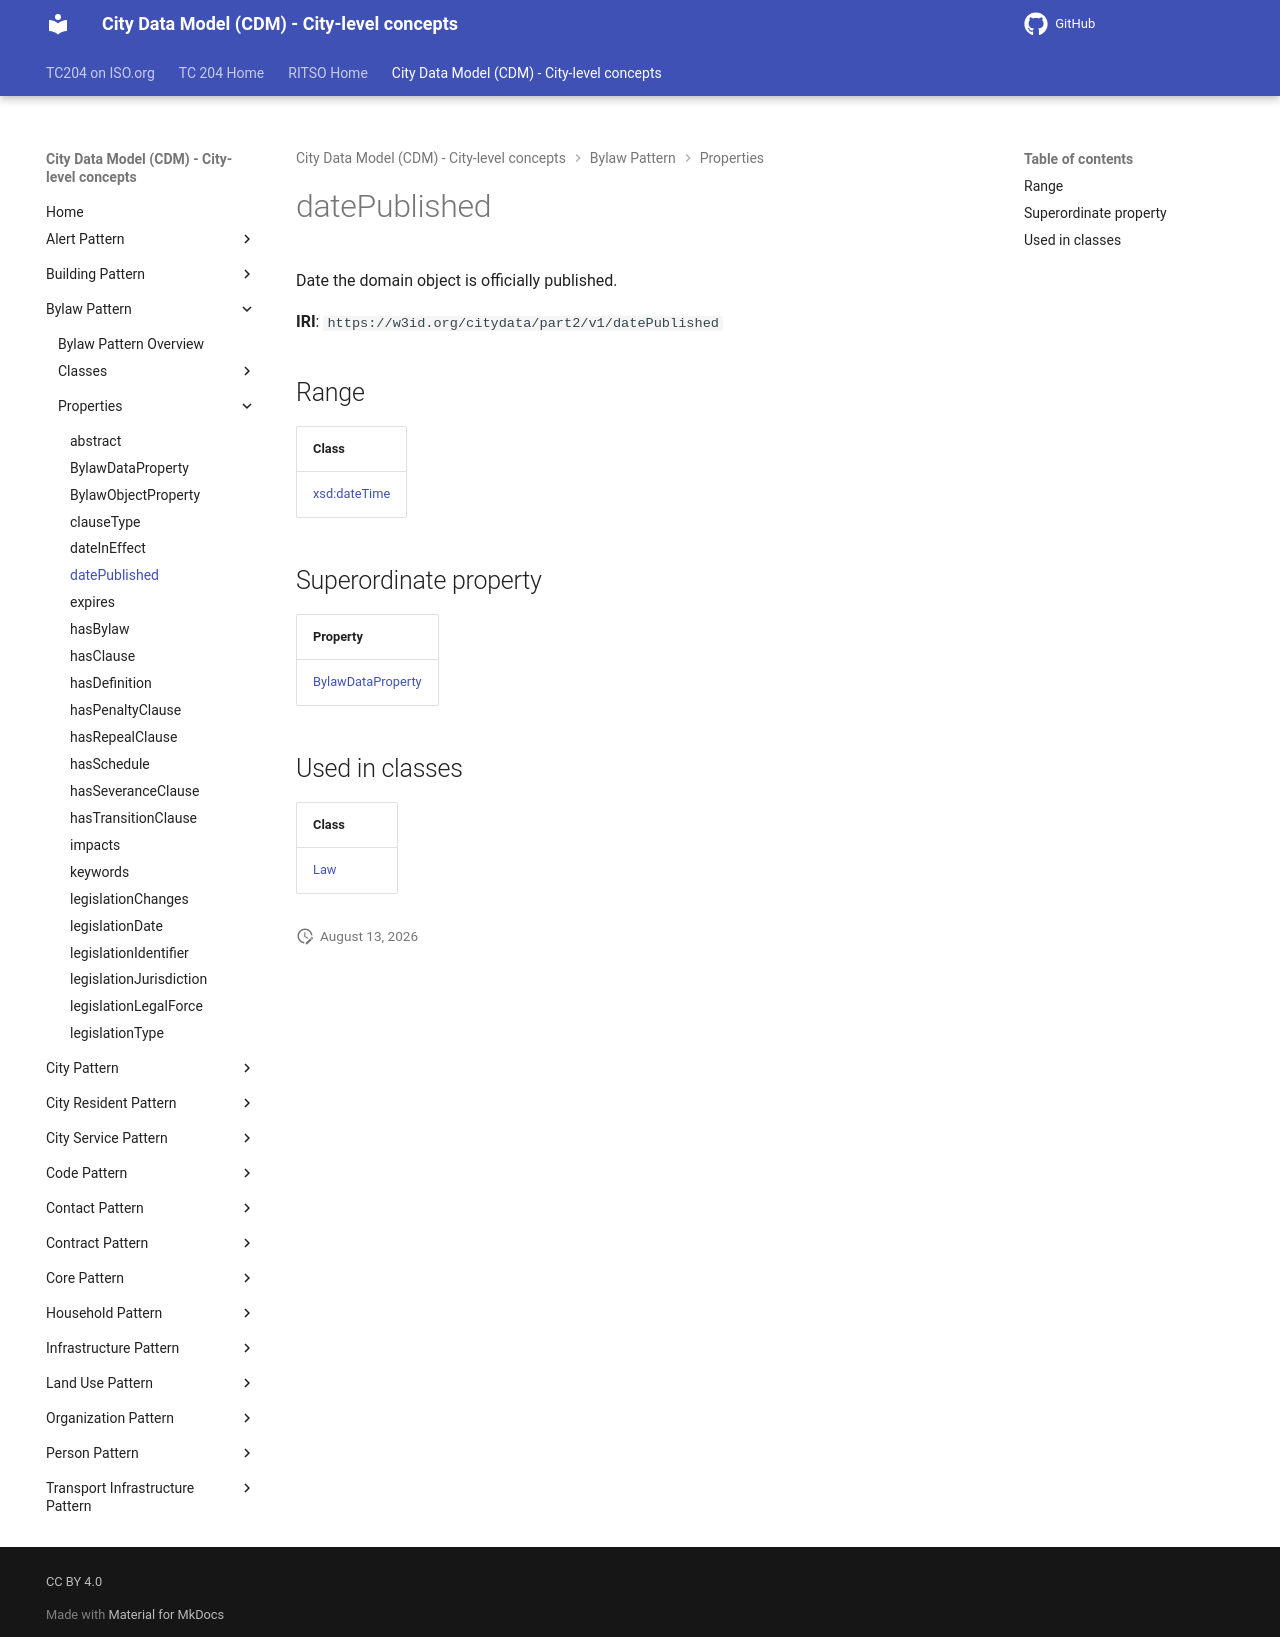

repository: ISO-TC204/ontology-cdm-p2 · page: v1.3.2-alpha.1/properties/datePublished/index.html · generator: mkdocs

# datePublished

Date the domain object is officially published.

**IRI**: `https://w3id.org/citydata/part2/v1/datePublished`

## Range

| Class |
|-------|
| [xsd:dateTime](https://w3id.org/citydata/imported/xsd/dateTime) |

## Superordinate property

| Property |
|-------|
| [BylawDataProperty](BylawDataProperty.md) |

## Used in classes

| Class |
|-------|
| [Law](../classes/Law.md) |
